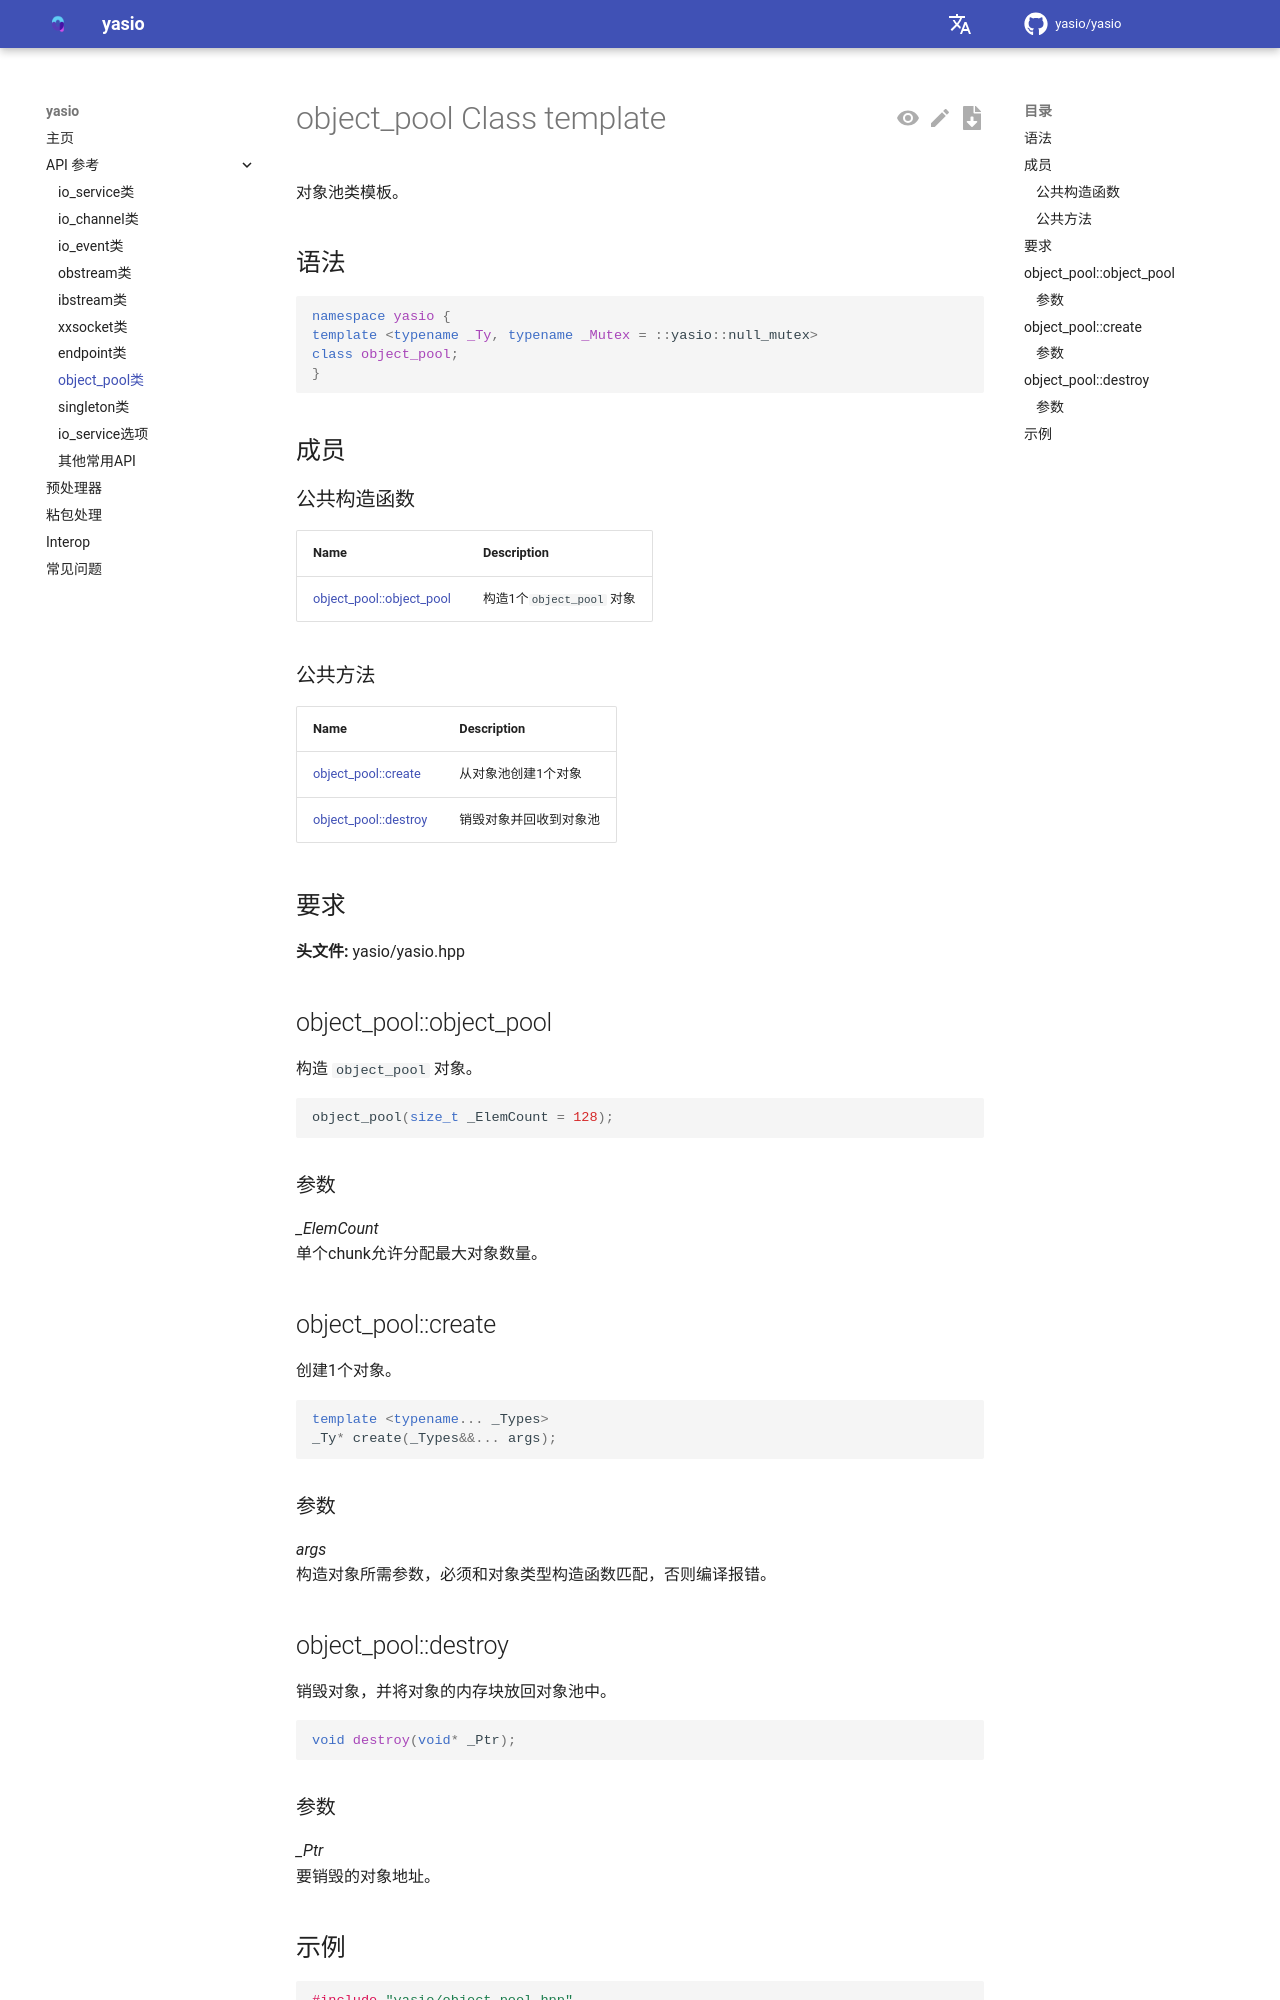

repository: yasio/yasio · page: latest/api/reference/object_pool-class/index.html · generator: mkdocs

# object_pool Class template

对象池类模板。


## 语法

```cpp
namespace yasio {
template <typename _Ty, typename _Mutex = ::yasio::null_mutex>
class object_pool;
}
```

## 成员

### 公共构造函数

|Name|Description|
|----------|-----------------|
|[object_pool::object_pool](#object_pool)|构造1个`object_pool` 对象|

### 公共方法

|Name|Description|
|----------|-----------------|
|[object_pool::create](#create)|从对象池创建1个对象|
|[object_pool::destroy](#destroy)|销毁对象并回收到对象池|

## 要求

**头文件:** yasio/yasio.hpp

## <a name="object_pool"></a> object_pool::object_pool

构造 `object_pool` 对象。

```cpp
object_pool(size_t _ElemCount = 128);
```

### 参数

*_ElemCount*<br/>
单个chunk允许分配最大对象数量。

## <a name="create"></a> object_pool::create

创建1个对象。

```cpp
template <typename... _Types>
_Ty* create(_Types&&... args);
```

### 参数

*args*<br/>
构造对象所需参数，必须和对象类型构造函数匹配，否则编译报错。

## <a name="destroy"></a> object_pool::destroy

销毁对象，并将对象的内存块放回对象池中。

```cpp
void destroy(void* _Ptr);
```

### 参数

*_Ptr*<br/>
要销毁的对象地址。
